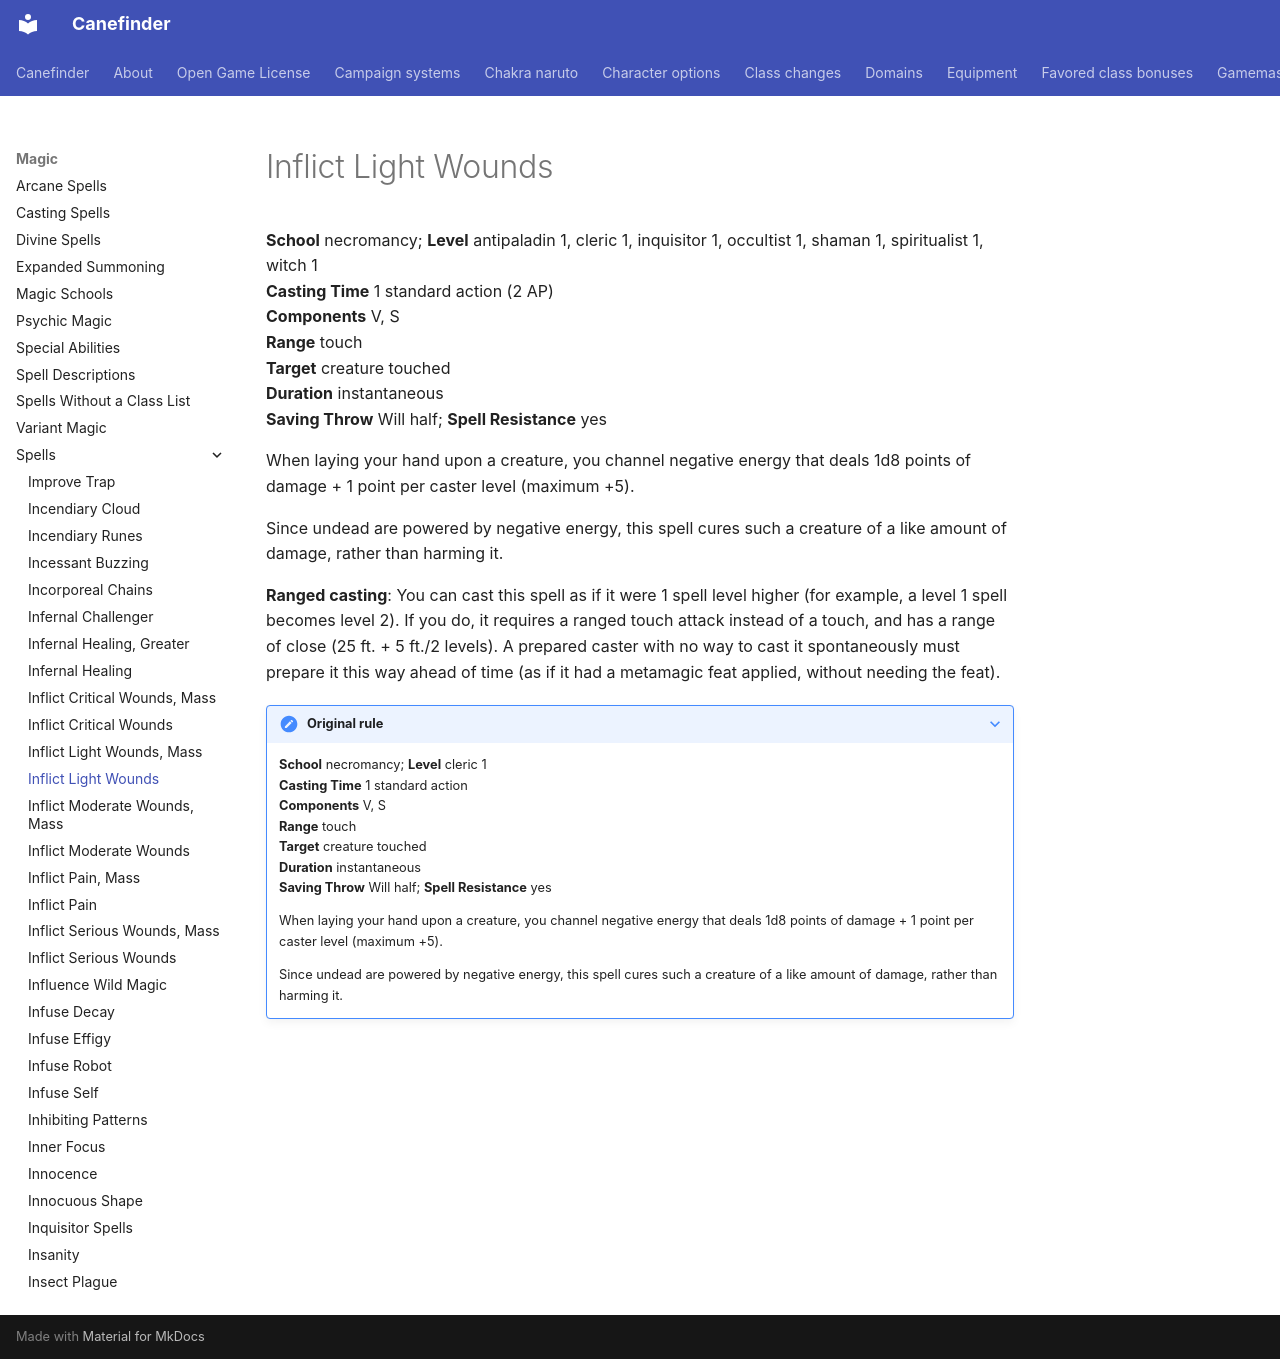

repository: canefinderhouserules/Canefinderhouserules · page: magic/spells/inflict-light-wounds/index.html · generator: mkdocs

# Inflict Light Wounds

**School** necromancy; **Level** antipaladin 1, cleric 1, inquisitor 1, occultist 1, shaman 1, spiritualist 1, witch 1  
**Casting Time** 1 standard action (2 AP)  
**Components** V, S  
**Range** touch  
**Target** creature touched  
**Duration** instantaneous  
**Saving Throw** Will half; **Spell Resistance** yes

When laying your hand upon a creature, you channel negative energy that deals 1d8 points of damage + 1 point per caster level (maximum +5).

Since undead are powered by negative energy, this spell cures such a creature of a like amount of damage, rather than harming it.

**Ranged casting**: You can cast this spell as if it were 1 spell level higher (for example, a level 1 spell becomes level 2). If you do, it requires a ranged touch attack instead of a touch, and has a range of close (25 ft. + 5 ft./2 levels). A prepared caster with no way to cast it spontaneously must prepare it this way ahead of time (as if it had a metamagic feat applied, without needing the feat).

??? note "Original rule"

    **School** necromancy; **Level** cleric 1  
    **Casting Time** 1 standard action  
    **Components** V, S  
    **Range** touch  
    **Target** creature touched  
    **Duration** instantaneous  
    **Saving Throw** Will half; **Spell Resistance** yes

    When laying your hand upon a creature, you channel negative energy that deals 1d8 points of damage + 1 point per caster level (maximum +5).

    Since undead are powered by negative energy, this spell cures such a creature of a like amount of damage, rather than harming it.
